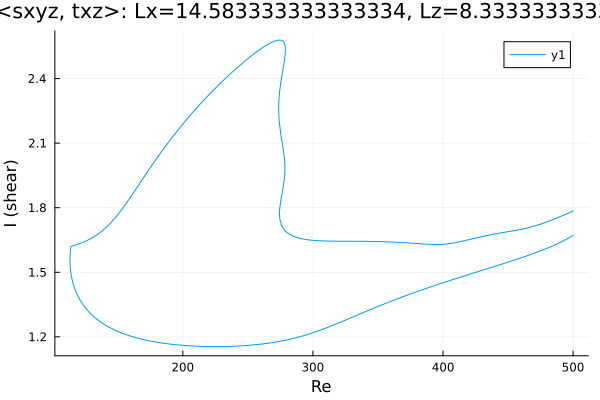

The data file committed next to this chart (first rows):
Re, shear
500.0, 1.672
499, 1.668
497.6, 1.663
496.2, 1.658
494.8, 1.653
493.3, 1.649
491.9, 1.644
490.5, 1.64
489.1, 1.636
487.7, 1.632
486.3, 1.628
484.9, 1.624
483.4, 1.62
482, 1.617
480.6, 1.613
479.2, 1.61
477.8, 1.606
476.4, 1.603
475, 1.599
473.5, 1.596
472.1, 1.593
470.7, 1.59
469.3, 1.587
467.9, 1.584
466.5, 1.581
465.1, 1.578
463.6, 1.575
462.2, 1.572
460.8, 1.569
459.4, 1.566
458, 1.563
456.6, 1.56
455.2, 1.557
453.7, 1.554
452.3, 1.552
450.9, 1.549
449.5, 1.546
448.1, 1.543
446.7, 1.541
445.3, 1.538
443.8, 1.535
442.4, 1.532
441, 1.53
439.6, 1.527
438.2, 1.524
436.8, 1.522
435.4, 1.519
433.9, 1.516
432.5, 1.514
431.1, 1.511
429.7, 1.508
428.3, 1.506
426.9, 1.503
425.5, 1.5
424, 1.498
422.6, 1.495
421.2, 1.492
419.8, 1.49
418.4, 1.487
417, 1.484
... 731 more rows
